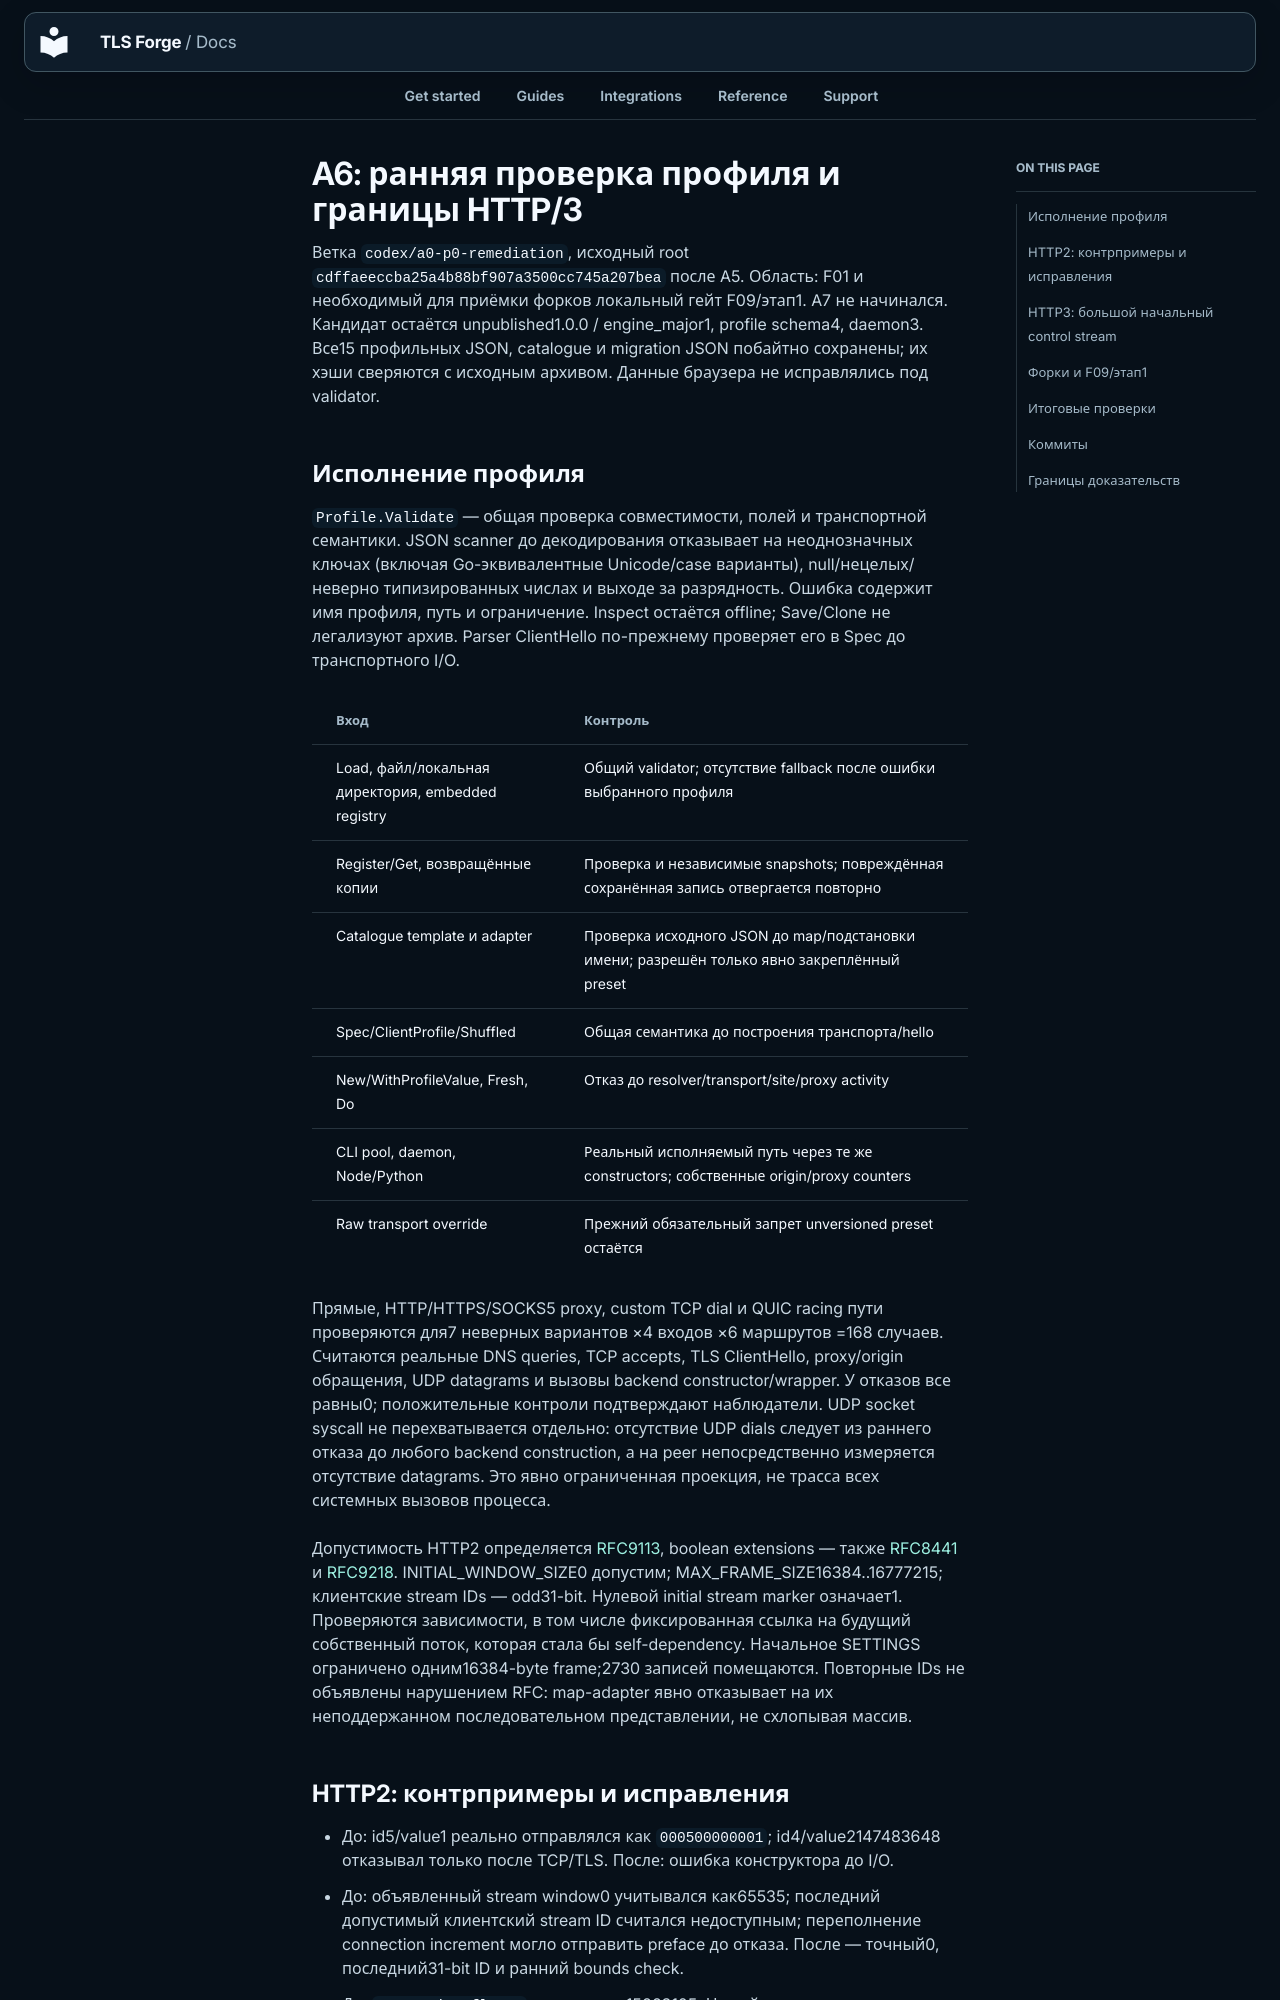

repository: Sec-CH-Lemon/tls-forge · page: remediation/2026-10-27/A6.ru/index.html · generator: mkdocs

# A6: ранняя проверка профиля и границы HTTP/3

Ветка `codex/a0-p0-remediation`, исходный root `cdffaeeccba25a4b88bf907a3500cc745a207bea`
после A5. Область: F01 и необходимый для приёмки форков локальный гейт F09/этап1.
A7 не начинался. Кандидат остаётся unpublished1.0.0 / engine_major1,
profile schema4, daemon3. Все15 профильных JSON, catalogue и migration JSON
побайтно сохранены; их хэши сверяются с исходным архивом. Данные браузера
не исправлялись под validator.

## Исполнение профиля

`Profile.Validate` — общая проверка совместимости, полей и транспортной
семантики. JSON scanner до декодирования отказывает на неоднозначных ключах
(включая Go-эквивалентные Unicode/case варианты), null/нецелых/неверно типизированных
числах и выходе за разрядность. Ошибка содержит имя профиля, путь и ограничение.
Inspect остаётся offline; Save/Clone не легализуют архив. Parser ClientHello
по-прежнему проверяет его в Spec до транспортного I/O.

| Вход | Контроль |
| --- | --- |
| Load, файл/локальная директория, embedded registry | Общий validator; отсутствие fallback после ошибки выбранного профиля |
| Register/Get, возвращённые копии | Проверка и независимые snapshots; повреждённая сохранённая запись отвергается повторно |
| Catalogue template и adapter | Проверка исходного JSON до map/подстановки имени; разрешён только явно закреплённый preset |
| Spec/ClientProfile/Shuffled | Общая семантика до построения транспорта/hello |
| New/WithProfileValue, Fresh, Do | Отказ до resolver/transport/site/proxy activity |
| CLI pool, daemon, Node/Python | Реальный исполняемый путь через те же constructors; собственные origin/proxy counters |
| Raw transport override | Прежний обязательный запрет unversioned preset остаётся |

Прямые, HTTP/HTTPS/SOCKS5 proxy, custom TCP dial и QUIC racing пути проверяются
для7 неверных вариантов ×4 входов ×6 маршрутов =168 случаев. Считаются реальные
DNS queries, TCP accepts, TLS ClientHello, proxy/origin обращения, UDP datagrams
и вызовы backend constructor/wrapper. У отказов все равны0; положительные
контроли подтверждают наблюдатели. UDP socket syscall не перехватывается отдельно:
отсутствие UDP dials следует из раннего отказа до любого backend construction,
а на peer непосредственно измеряется отсутствие datagrams. Это явно ограниченная
проекция, не трасса всех системных вызовов процесса.

Допустимость HTTP2 определяется [RFC9113](https://www.rfc-editor.org/rfc/rfc9113.html),
boolean extensions — также [RFC8441](https://www.rfc-editor.org/rfc/rfc8441.html)
и [RFC9218](https://www.rfc-editor.org/rfc/rfc9218.html). INITIAL_WINDOW_SIZE0
допустим; MAX_FRAME_SIZE16384..16777215; клиентские stream IDs — odd31-bit.
Нулевой initial stream marker означает1. Проверяются зависимости, в том числе
фиксированная ссылка на будущий собственный поток, которая стала бы self-dependency.
Начальное SETTINGS ограничено одним16384-byte frame;2730 записей помещаются.
Повторные IDs не объявлены нарушением RFC: map-adapter явно отказывает на их
неподдержанном последовательном представлении, не схлопывая массив.
